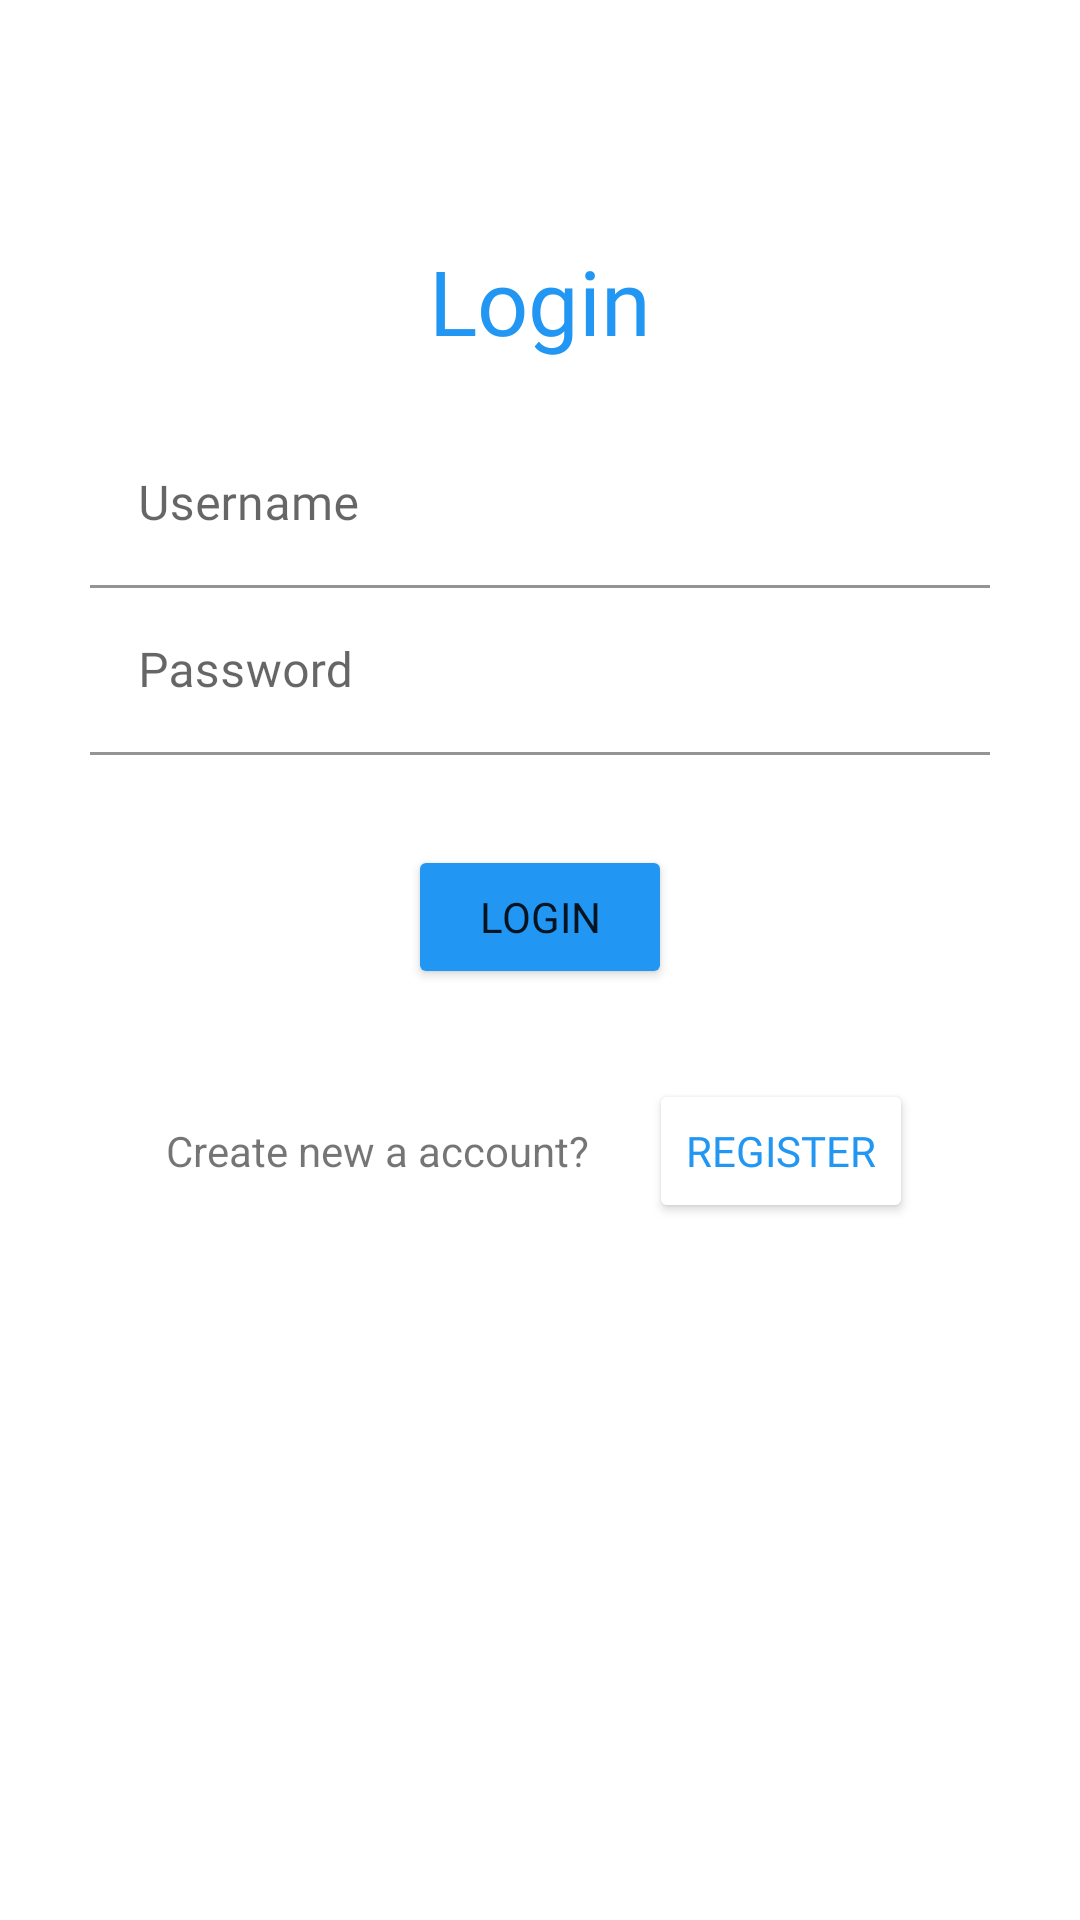

Here is an Android app screen rendered from its layout file. Give the layout XML and the strings, colors and styles it references.
<!-- AndroidManifest.xml: application theme Theme.LoginRegisterAdamZein -->
<!-- res/layout/activity_login.xml -->
<?xml version="1.0" encoding="utf-8"?>
<RelativeLayout xmlns:android="http://schemas.android.com/apk/res/android"
    xmlns:app="http://schemas.android.com/apk/res-auto"
    xmlns:tools="http://schemas.android.com/tools"
    android:layout_width="match_parent"
    android:layout_height="match_parent"
    tools:context=".Login"
    android:padding="30dp">

    <LinearLayout
        android:layout_marginTop="50dp"
        android:layout_width="match_parent"
        android:layout_height="wrap_content"
        android:orientation="vertical">

        <RelativeLayout
            android:layout_width="match_parent"
            android:layout_height="wrap_content">

            <TextView
                android:layout_width="match_parent"
                android:layout_height="wrap_content"
                android:layout_marginBottom="20dp"
                android:fontFamily="@font/poppinsbold"
                android:textColor="@color/blue"
                android:gravity="center"
                android:text="Login"
                android:textSize="30sp" />

        </RelativeLayout>

        <RelativeLayout
            android:layout_width="match_parent"
            android:layout_height="wrap_content">

            <com.google.android.material.textfield.TextInputLayout
                android:layout_width="match_parent"
                android:layout_height="wrap_content"
                android:hint="Username"
                app:layout_constraintTop_toTopOf="parent">

                <com.google.android.material.textfield.TextInputEditText
                    android:id="@+id/edt_usernameLogin"
                    android:layout_width="match_parent"
                    android:layout_height="wrap_content"
                    android:backgroundTint="@color/white"
                    android:drawableRight="@drawable/ic_user"
                    android:fontFamily="@font/poppinsmedium"
                    tools:targetApi="jelly_bean"/>

            </com.google.android.material.textfield.TextInputLayout>


        </RelativeLayout>

        <RelativeLayout
            android:layout_width="match_parent"
            android:layout_height="wrap_content">

            <com.google.android.material.textfield.TextInputLayout
                android:layout_width="match_parent"
                android:layout_height="wrap_content"
                android:hint="Password"
                app:layout_constraintTop_toTopOf="parent">

                <com.google.android.material.textfield.TextInputEditText
                    android:id="@+id/edt_passwordLogin"
                    android:layout_width="match_parent"
                    android:layout_height="wrap_content"
                    android:backgroundTint="@color/white"
                    android:drawableRight="@drawable/ic_password"
                    android:fontFamily="@font/poppinsmedium"
                    android:password="true"
                    tools:targetApi="jelly_bean"/>

            </com.google.android.material.textfield.TextInputLayout>


        </RelativeLayout>

        <RelativeLayout
            android:layout_width="match_parent"
            android:layout_height="wrap_content"
            android:layout_marginTop="30dp">


            <Button
                android:id="@+id/btn_loginLogin"
                android:layout_width="wrap_content"
                android:layout_height="wrap_content"
                android:layout_centerHorizontal="true"
                android:backgroundTint="@color/blue"
                android:fontFamily="@font/poppinsmedium"
                android:text="Login" />

        </RelativeLayout>

        <RelativeLayout
            android:layout_marginTop="30dp"
            android:layout_width="match_parent"
            android:layout_height="wrap_content">

            <LinearLayout
                android:gravity="center"
                android:layout_width="match_parent"
                android:layout_height="wrap_content"
                android:orientation="horizontal">

                <TextView
                    android:layout_width="wrap_content"
                    android:layout_height="wrap_content"
                    android:text="Create new a account?"
                    android:layout_marginRight="20dp"/>

                <Button
                    android:id="@+id/btn_registerLogin"
                    android:layout_width="wrap_content"
                    android:layout_height="wrap_content"
                    android:backgroundTint="@color/white"
                    android:fontFamily="@font/poppinsmedium"
                    android:text="Register"
                    android:textColor="@color/blue" />

            </LinearLayout>



        </RelativeLayout>



    </LinearLayout>

</RelativeLayout>
<!-- resources referenced by this layout -->
<resources>
  <color name="blue">#2196F3</color>
  <color name="white">#FFFFFFFF</color>
  <style name="Theme.LoginRegisterAdamZein" parent="Theme.MaterialComponents.DayNight.DarkActionBar">
          
          <item name="colorPrimary">@color/blue</item>
          <item name="colorPrimaryVariant">@color/blue2</item>
          <item name="colorOnPrimary">@color/white</item>
          
          <item name="colorSecondary">@color/teal_200</item>
          <item name="colorSecondaryVariant">@color/teal_700</item>
          <item name="colorOnSecondary">@color/black</item>
          
          <item name="android:statusBarColor" tools:targetApi="l">?attr/colorPrimaryVariant</item>
          
      </style>
  <color name="blue2">#03A9F4</color>
  <color name="teal_200">#FF03DAC5</color>
  <color name="teal_700">#FF018786</color>
  <color name="black">#FF000000</color>
</resources>
